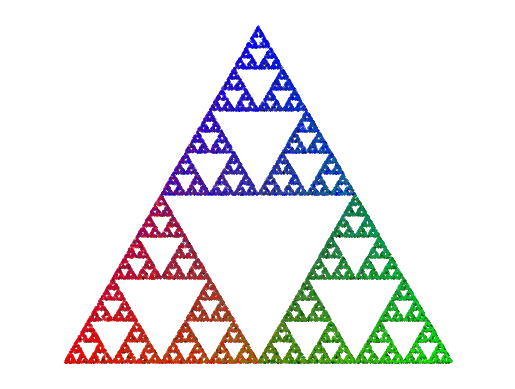

This figure's Python source:
import numpy as np
import matplotlib.pyplot as plt


class Triangle:
    def __init__(self):
        """Triangle oject
        
        Attributes
        ----------
        corners : ndarray of int (3, 2)
            Coordinates of the triangles corners.
        points : ndarray of int
            Coordinates of generated points within the triangle.
        iteration : String
            Description of which iteration method was used.
        color : ndarray
            Color values for each point to be used in the plotting method.
        """
        self.corners = self.create_triangle()

    def create_triangle(self):
        """Returns coordinates for the three corners of the triangle
        
        Takes the coordinates of the first two corners as given, an calculates
        the coordinates of the last triangle so that it is equilateral.

        Returns
        -------
        List of floats (3, 2)
            Coordinates of the three corners of the equilateral triangle
        """
        c0 = np.array([0, 0])
        c1 = np.array([1, 0])

        c2 = [
            ((c0[0] + c1[0] + np.sqrt(3) * (c0[1] - c1[1])) / 2),
            ((c0[1] + c1[1] + np.sqrt(3) * (c1[0] - c0[0])) / 2),
        ]

        return [c0, c1, c2]

    def random_starting_point(self):
        """Returns a random point inside the triangle

        finds a random point inside the triangle by taking the coordinates 
        of the three corners and giving multiplying them with random weigths.
        
        Returns
        -------
        point: ndarray of floats
            Coordinates of random point inside the triangle
        """
        c0, c1, c2 = self.corners[0], self.corners[1], self.corners[2]

        w = np.zeros(3)  # Array to store weigths

        for i in range(w.size):
            w[i] = np.random.random()

        # Divide all weigths by the sum of the weigths so that they sum to one
        w = w / np.sum(w)

        point = np.array(
            [
                c0[0] * w[0] + c1[0] * w[1] + c2[0] * w[2],
                c0[1] * w[0] + c1[1] * w[1] + c2[1] * w[2],
            ]
        )

        return point

    def iterate(self, n):
        """Generates points withing the triangle iteratively

        Starts at a random point within the triangle and finds the point
        that is halfway between the current point and a randomly picked corner.
        Also sets the iteration parameter to be "black".
        
        Parameters
        ----------
        n : int
            Number of iterations
        """
        random_corner = np.random.randint(3)
        points = np.zeros(shape=(n, 2))
        points[0] = (self.random_starting_point() + self.corners[random_corner]) / 2

        for i in range(1, n):
            random_corner = np.random.randint(3)
            points[i] = (points[i - 1] + self.corners[random_corner]) / 2

        self.points = points
        self.iteration = "black"

    def iterate_color(self, n):
        """Generates points and saves the randomly picked corners in an array

        Does the same thing as iterate(), but also stores the randomly picked
        corners in an ndarray named color. Sets the iteration parameter to be
        "color".
        
        Parameters
        ----------
        n : int
            Number of iterations
        """

        color = np.zeros(shape=(n,))  # Array to store randomly picked corners
        random_corner = np.random.randint(3)
        color[0] = random_corner

        points = np.zeros(shape=(n, 2))
        points[0] = (self.random_starting_point() + self.corners[random_corner]) / 2

        for i in range(1, n):
            random_corner = np.random.randint(3)
            color[i] = random_corner
            points[i] = (points[i - 1] + self.corners[random_corner]) / 2

        self.points = points
        self.color = color
        self.iteration = "color"

    def iterate_gradient(self, n):
        """Generates points and assigns them a RGB color value

        Does the same thing as iterate(), but also assigns a RGB xolor value
        to each point by having each corner corespond to an RBG value, and 
        for each point calculating:
        (previous points RGB value + current corners RGB value) / 2
        so that the triangle has a continious color gradient.

        Parameters
        ----------
        n : int
            Number of iterations
        """
        color = np.zeros(shape=(n, 3))

        random_corner = np.random.randint(3)

        # RGB values coresponding to each corner index
        if random_corner == 0:
            color[0] = [1, 0, 0]

        if random_corner == 1:
            color[0] = [0, 1, 0]

        if random_corner == 2:
            color[0] = [0, 0, 1]

        points = np.zeros(shape=(n, 2))
        points[0] = (self.random_starting_point() + self.corners[random_corner]) / 2

        for i in range(1, n):
            random_corner = np.random.randint(3)

            if random_corner == 0:
                r = [1, 0, 0]

            if random_corner == 1:
                r = [0, 1, 0]

            if random_corner == 2:
                r = [0, 0, 1]

            color[i] = (color[i - 1] + r) / 2

            points[i] = (points[i - 1] + self.corners[random_corner]) / 2

        self.points = points
        self.color = color
        self.iteration = "gradient"

    def plot(self):
        """Plots the triangle

        Checks which iteration function was last called on, and plots the
        coresponding colors accordingly.
        """
        if self.iteration == "color":
            red = self.points[self.color == 0]
            green = self.points[self.color == 1]
            blue = self.points[self.color == 2]

            plt.scatter(*zip(*red[5:]), s=0.1, color="red")
            plt.scatter(*zip(*green[5:]), s=0.1, color="green")
            plt.scatter(*zip(*blue[5:]), s=0.1, color="blue")

        if self.iteration == "gradient":
            plt.scatter(*zip(*self.points[5:]), s=0.1, color=self.color[5:])

        if self.iteration == "black":
            plt.scatter(*zip(*self.points[5:]), s=0.1, color="black")

        plt.axis("equal")
        plt.axis("off")
        plt.show()


if __name__ == "__main__":
    figure = Triangle()
    figure.iterate(10000)
    figure.plot()
    figure.iterate_color(10000)
    figure.plot()
    figure.iterate_gradient(10000)
    figure.plot()
